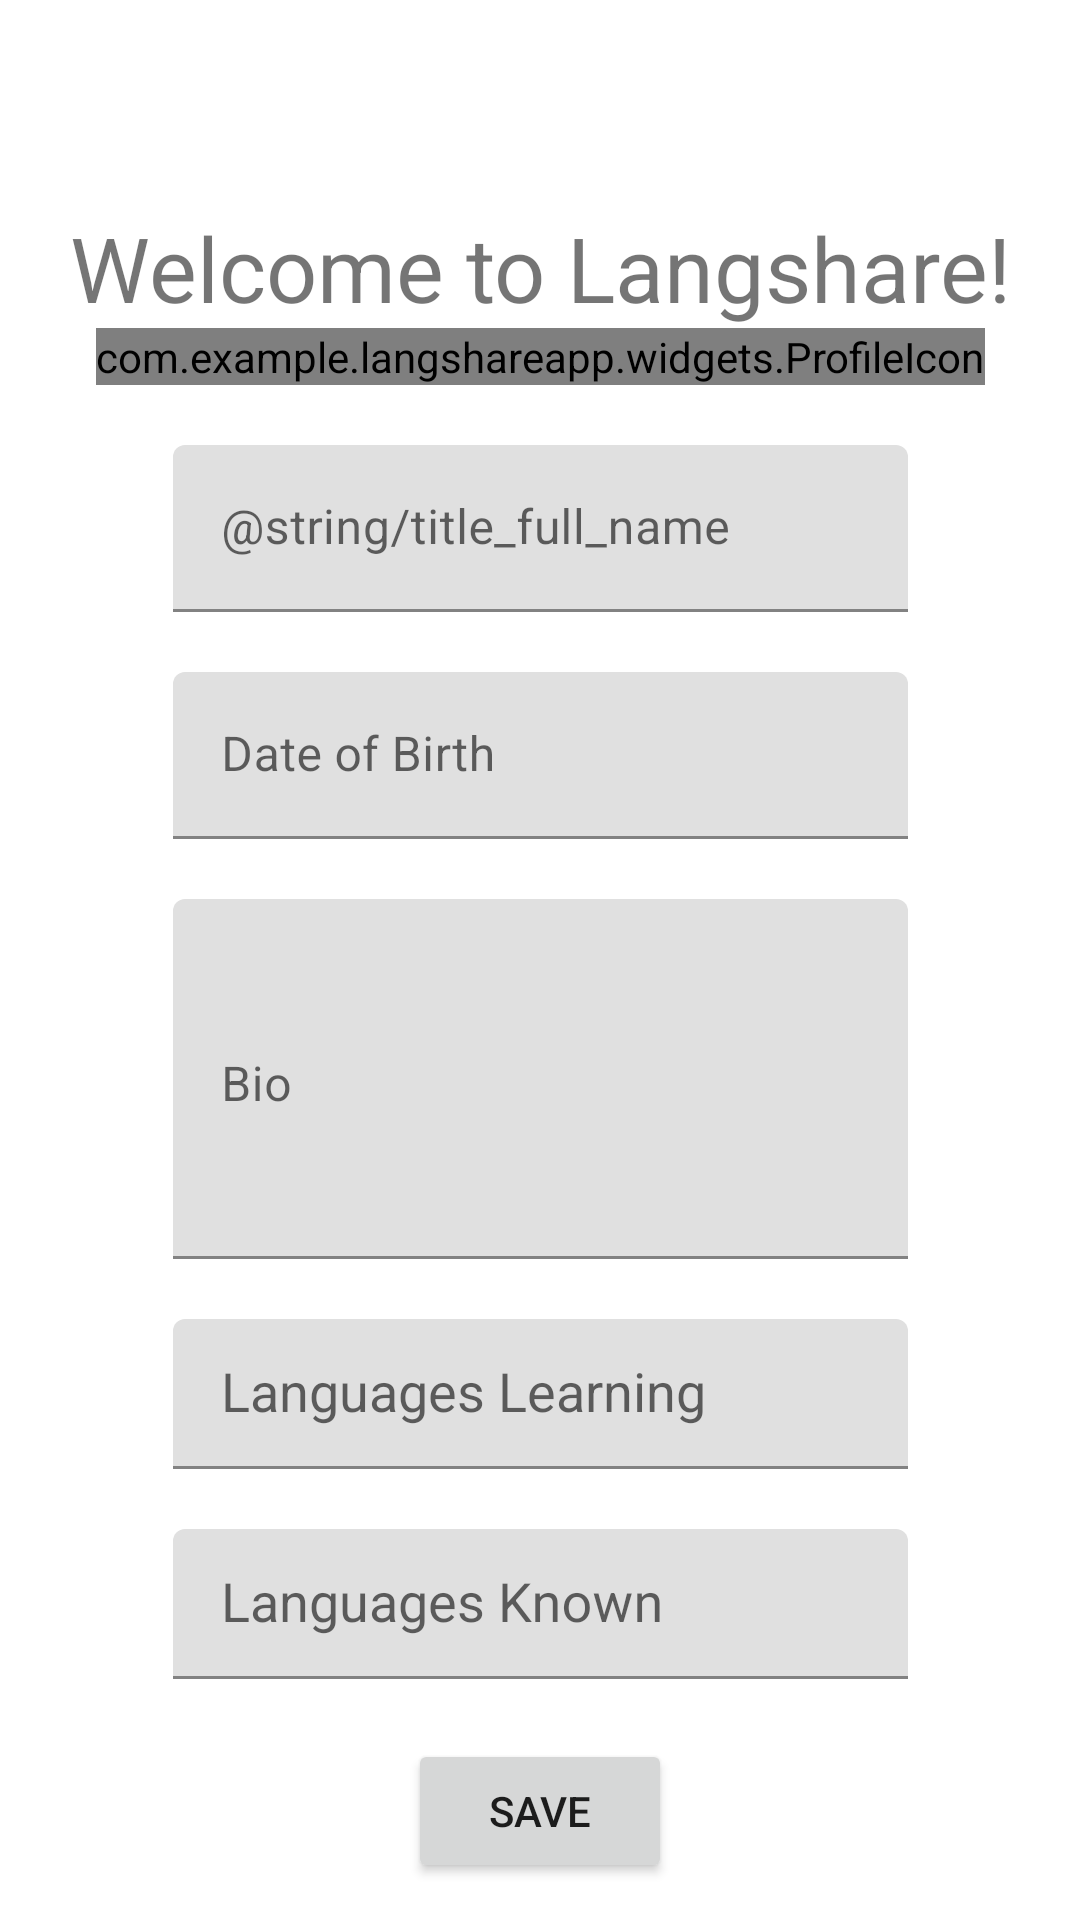

Android layout source for this screen:
<!-- AndroidManifest.xml: application theme Theme.LangShareApp -->
<!-- res/layout/activity_sign_up.xml -->
<ScrollView xmlns:android="http://schemas.android.com/apk/res/android"
    xmlns:app="http://schemas.android.com/apk/res-auto"
    android:layout_width="match_parent"
    android:layout_height="match_parent">

    <androidx.constraintlayout.widget.ConstraintLayout
        android:layout_width="match_parent"
        android:layout_height="wrap_content">


        <TextView
            android:id="@+id/welcome_text"
            android:layout_width="wrap_content"
            android:layout_height="wrap_content"
            android:layout_marginTop="40dp"
            android:text="Welcome to Langshare!"
            android:textSize="30sp"
            app:layout_constraintBottom_toTopOf="@id/create_profile_icon"
            app:layout_constraintEnd_toEndOf="parent"
            app:layout_constraintStart_toStartOf="parent"
            app:layout_constraintTop_toTopOf="parent"
            app:layout_constraintVertical_bias="0.3"
            app:layout_constraintVertical_chainStyle="packed" />

        <com.example.langshareapp.widgets.ProfileIcon
            android:id="@+id/create_profile_icon"
            android:layout_width="wrap_content"
            android:layout_height="wrap_content"
            app:layout_constraintBottom_toTopOf="@id/edit_name_text_layout"
            app:layout_constraintEnd_toEndOf="parent"
            app:layout_constraintStart_toStartOf="parent"
            app:layout_constraintTop_toBottomOf="@+id/welcome_text"
            app:layout_constraintVertical_bias="0.3"
            app:layout_constraintVertical_chainStyle="packed" />


        <com.google.android.material.textfield.TextInputLayout
            android:id="@+id/edit_name_text_layout"
            android:layout_width="245dp"
            android:layout_height="wrap_content"
            android:layout_marginTop="20dp"
            android:hint="@string/title_full_name"
            android:inputType="text"
            app:layout_constraintBottom_toTopOf="@id/edit_dob_text_layout"
            app:layout_constraintEnd_toEndOf="parent"
            app:layout_constraintStart_toStartOf="parent"
            app:layout_constraintTop_toBottomOf="@id/create_profile_icon"
            app:layout_constraintVertical_bias="0.3"
            app:layout_constraintVertical_chainStyle="packed">

            <com.google.android.material.textfield.TextInputEditText
                android:id="@+id/edit_name_text"
                android:layout_width="match_parent"
                android:layout_height="wrap_content" />
        </com.google.android.material.textfield.TextInputLayout>


        <com.google.android.material.textfield.TextInputLayout
            android:id="@+id/edit_dob_text_layout"
            android:layout_width="245dp"
            android:layout_height="wrap_content"
            android:layout_marginTop="20dp"
            android:ems="10"
            android:hint="Date of Birth"
            android:inputType="textEmailAddress"
            app:layout_constraintBottom_toTopOf="@id/edit_bio_text_layout"
            app:layout_constraintEnd_toEndOf="parent"
            app:layout_constraintStart_toStartOf="parent"
            app:layout_constraintTop_toBottomOf="@id/edit_name_text_layout"
            app:layout_constraintVertical_chainStyle="packed">

            <com.google.android.material.textfield.TextInputEditText
                android:id="@+id/edit_dob_text"
                android:layout_width="match_parent"
                android:layout_height="wrap_content" />
        </com.google.android.material.textfield.TextInputLayout>

        <com.google.android.material.textfield.TextInputLayout
            android:id="@+id/edit_bio_text_layout"
            android:layout_width="245dp"
            android:layout_height="120dp"
            android:layout_marginTop="20dp"
            android:hint="Bio"
            app:layout_constraintBottom_toTopOf="@id/edit_languages_learning_layout"
            app:layout_constraintEnd_toEndOf="parent"
            app:layout_constraintStart_toStartOf="parent"
            app:layout_constraintTop_toBottomOf="@id/edit_dob_text_layout"
            app:layout_constraintVertical_chainStyle="packed">

            <com.google.android.material.textfield.TextInputEditText
                android:id="@+id/edit_bio_text"
                android:layout_width="match_parent"
                android:layout_height="match_parent"
                android:gravity="top"
                android:inputType="textMultiLine"
                android:overScrollMode="always"
                android:scrollbarStyle="insideInset"
                android:scrollbars="vertical" />

        </com.google.android.material.textfield.TextInputLayout>

        <com.google.android.material.textfield.TextInputLayout
            android:id="@+id/edit_languages_learning_layout"
            android:layout_width="245dp"
            android:layout_height="50dp"
            android:layout_marginTop="20dp"
            app:layout_constraintBottom_toTopOf="@id/edit_languages_known_layout"
            app:layout_constraintEnd_toEndOf="parent"
            app:layout_constraintStart_toStartOf="parent"
            app:layout_constraintTop_toBottomOf="@id/edit_bio_text_layout"
            app:layout_constraintVertical_chainStyle="packed">

            <MultiAutoCompleteTextView
                android:id="@+id/language_learning_input"
                android:layout_width="match_parent"
                android:layout_height="match_parent"
                android:hint="Languages Learning"
                android:inputType="text"
                android:paddingStart="16dp" />
        </com.google.android.material.textfield.TextInputLayout>

        <com.google.android.material.textfield.TextInputLayout
            android:id="@+id/edit_languages_known_layout"
            android:layout_width="245dp"
            android:layout_height="50dp"
            android:layout_marginTop="20dp"
            app:layout_constraintBottom_toBottomOf="parent"
            app:layout_constraintEnd_toEndOf="parent"
            app:layout_constraintStart_toStartOf="parent"
            app:layout_constraintTop_toBottomOf="@id/edit_languages_learning_layout"
            app:layout_constraintVertical_chainStyle="packed">

            <MultiAutoCompleteTextView
                android:id="@+id/language_known_input"
                android:layout_width="match_parent"
                android:layout_height="match_parent"
                android:hint="Languages Known"
                android:inputType="text"
                android:paddingStart="16dp" />
        </com.google.android.material.textfield.TextInputLayout>

        <Button
            android:id="@+id/save_profile_button"
            android:layout_width="wrap_content"
            android:layout_height="wrap_content"
            android:layout_marginTop="20dp"
            android:text="Save"
            app:layout_constraintBottom_toBottomOf="parent"
            app:layout_constraintEnd_toEndOf="parent"
            app:layout_constraintStart_toStartOf="parent"
            app:layout_constraintTop_toBottomOf="@id/edit_languages_known_layout"
            app:layout_constraintVertical_bias="0.3"
            app:layout_constraintVertical_chainStyle="packed" />


    </androidx.constraintlayout.widget.ConstraintLayout>
</ScrollView>
<!-- resources referenced by this layout -->
<resources>
  <style name="Theme.LangShareApp" parent="Theme.MaterialComponents.DayNight.DarkActionBar">
          
          <item name="colorPrimary">@color/primary</item>
          <item name="colorPrimaryVariant">@color/secondary</item>
          <item name="colorOnPrimary">@color/white</item>
          
          <item name="colorSecondary">@color/darkPrimary</item>
          <item name="colorSecondaryVariant">@color/darkSecondary</item>
          <item name="colorOnSecondary">@color/black</item>
          
          <item name="android:statusBarColor">?attr/colorPrimaryVariant</item>
          
      </style>
  <color name="primary">#50A67E</color>
  <color name="secondary">#507A66</color>
  <color name="white">#FFFFFFFF</color>
  <color name="darkPrimary">#414F48</color>
  <color name="darkSecondary">#2A332F</color>
  <color name="black">#FF000000</color>
</resources>
